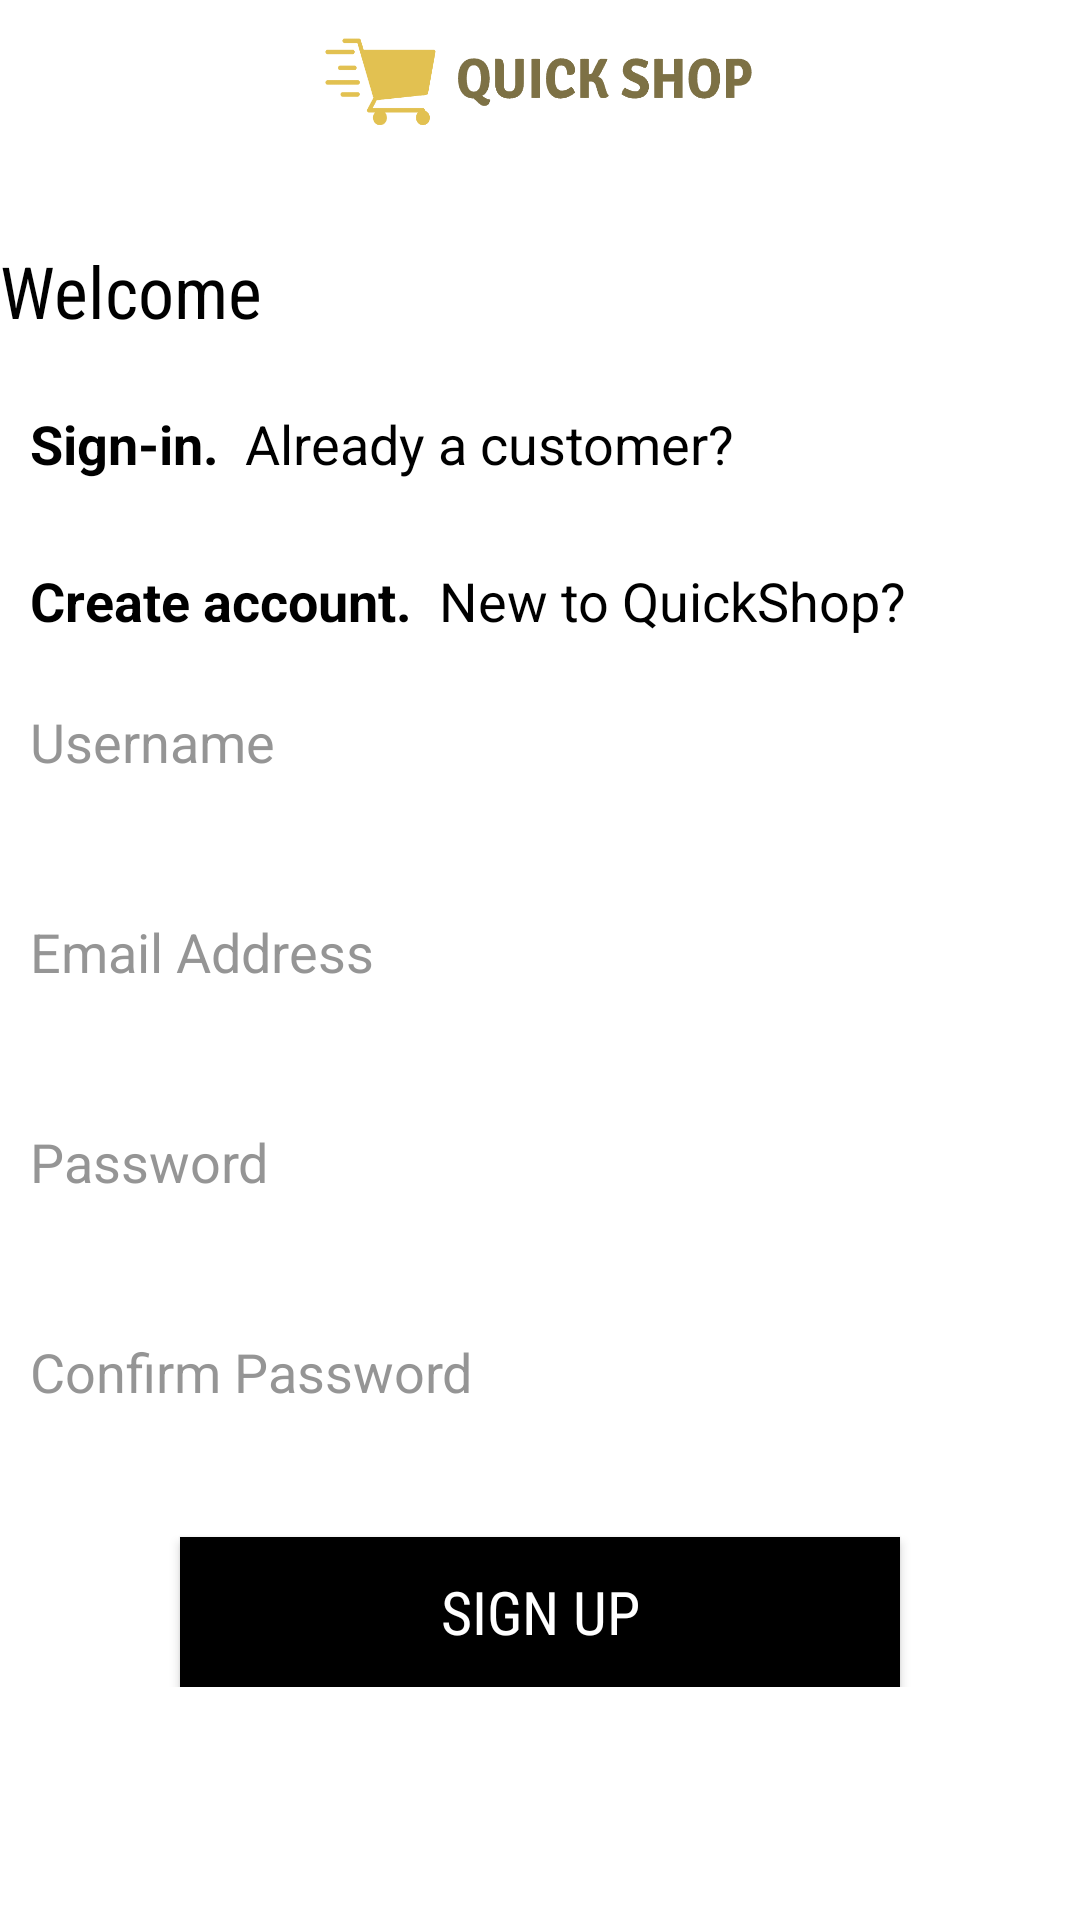

Android layout source for this screen:
<!-- AndroidManifest.xml: application theme Theme.QuickShopApp -->
<!-- res/layout/activity_register.xml -->
<?xml version="1.0" encoding="utf-8"?>
<FrameLayout xmlns:android="http://schemas.android.com/apk/res/android"
    xmlns:app="http://schemas.android.com/apk/res-auto"
    xmlns:tools="http://schemas.android.com/tools"
    android:layout_width="match_parent"
    android:layout_height="match_parent"
    android:background="@color/white"
    android:backgroundTint="@color/white"
    tools:context=".RegisterActivity">

    <LinearLayout
        android:layout_width="match_parent"
        android:layout_height="50dp"
        android:gravity="center"
        android:layout_gravity="top"
        android:background="@color/white">

        <ImageView
            android:layout_width="150dp"
            android:layout_height="50dp"
            android:background="@drawable/quickshoplogo"
            android:layout_gravity="center"/>

    </LinearLayout>

    <LinearLayout
        android:layout_width="wrap_content"
        android:layout_height="wrap_content"
        android:orientation="vertical"
        android:gravity="center"
        android:layout_gravity="center">


        <TextView
            android:layout_width="wrap_content"
            android:layout_height="wrap_content"
            android:layout_marginTop="3dp"
            android:text="Welcome"
            android:layout_gravity="left"
            android:textSize="24dp"
            android:textColor="@color/black"
            android:fontFamily="sans-serif-condensed"/>

        <LinearLayout
            android:layout_width="match_parent"
            android:layout_height="40dp"
            android:orientation="horizontal"
            android:layout_marginTop="15dp"
            android:id="@+id/signInText"
            android:background="@drawable/intro_signup">
            <TextView
                android:layout_width="wrap_content"
                android:layout_height="wrap_content"
                android:gravity="left"
                android:paddingLeft="10dp"
                android:layout_gravity="center_vertical"
                android:text="Sign-in.  "
                android:textColor="@color/black"
                android:textStyle="bold"
                android:textSize="18dp"/>

            <TextView
                android:layout_width="wrap_content"
                android:layout_height="wrap_content"
                android:gravity="center"
                android:layout_gravity="center"
                android:text="Already a customer?"
                android:textSize="18dp"
                android:textColor="@color/black" />
        </LinearLayout>

        <LinearLayout
            android:layout_width="match_parent"
            android:layout_height="wrap_content"
            android:orientation="horizontal"
            android:layout_marginTop="20dp">
            <TextView
                android:layout_width="wrap_content"
                android:layout_height="wrap_content"
                android:gravity="left"
                android:layout_gravity="left"
                android:paddingLeft="10dp"
                android:text="Create account.  "
                android:textColor="@color/black"
                android:textStyle="bold"
                android:textSize="18dp"/>

            <TextView
                android:layout_width="wrap_content"
                android:layout_height="wrap_content"
                android:gravity="center"
                android:layout_gravity="center"
                android:text="New to QuickShop?"
                android:textSize="18dp"
                android:textColor="@color/black" />
        </LinearLayout>

        <EditText
            android:layout_width="360dp"
            android:layout_height="50dp"
            android:id="@+id/regUsername"
            android:inputType="textPersonName"
            android:textColor="@color/black"
            android:hint="Username"
            android:textColorHint="#AE636363"
            android:layout_marginTop="10dp"
            android:padding="10dp"
            android:background="@drawable/edittextshape"/>

        <EditText
            android:layout_width="360dp"
            android:layout_height="50dp"
            android:id="@+id/regEmail"
            android:textColor="@color/black"
            android:inputType="textEmailAddress"
            android:hint="Email Address"
            android:textColorHint="#AE636363"
            android:layout_marginTop="20dp"
            android:padding="10dp"
            android:background="@drawable/edittextshape"/>

        <EditText
            android:layout_width="360dp"
            android:layout_height="50dp"
            android:id="@+id/regPass"
            android:textColor="@color/black"
            android:textColorHint="#AE636363"
            android:inputType="textPassword"
            android:hint="Password"
            android:layout_marginTop="20dp"
            android:padding="10dp"
            android:background="@drawable/edittextshape"/>

        <EditText
            android:layout_width="360dp"
            android:layout_height="50dp"
            android:id="@+id/regConfirmPass"
            android:inputType="textPassword"
            android:textColor="@color/black"
            android:textColorHint="#AE636363"
            android:hint="Confirm Password"
            android:layout_marginTop="20dp"
            android:padding="10dp"
            android:background="@drawable/edittextshape"/>

        <androidx.appcompat.widget.AppCompatButton
            android:layout_width="240dp"
            android:layout_height="50dp"
            android:id="@+id/signUpButton"
            android:layout_marginTop="30dp"
            android:text="Sign UP"
            android:textSize="20dp"
            android:fontFamily="sans-serif-condensed"
            android:textColor="@color/white"
            android:textAlignment="center"
            android:background="@color/black"/>

    </LinearLayout>

</FrameLayout>
<!-- resources referenced by this layout -->
<resources>
  <!-- drawable quickshoplogo: png bitmap (drawable, 19826 bytes) -->
  <style name="Theme.QuickShopApp" parent="Base.Theme.QuickShopApp" />
  <style name="Base.Theme.QuickShopApp" parent="Theme.MaterialComponents.Light.NoActionBar">
          
          
      </style>
  <!-- not gathered from this repository: default colours our renderer supplied (Android Studio template values) -->
  <color name="black">#FF000000</color>
  <color name="white">#FFFFFFFF</color>
</resources>
